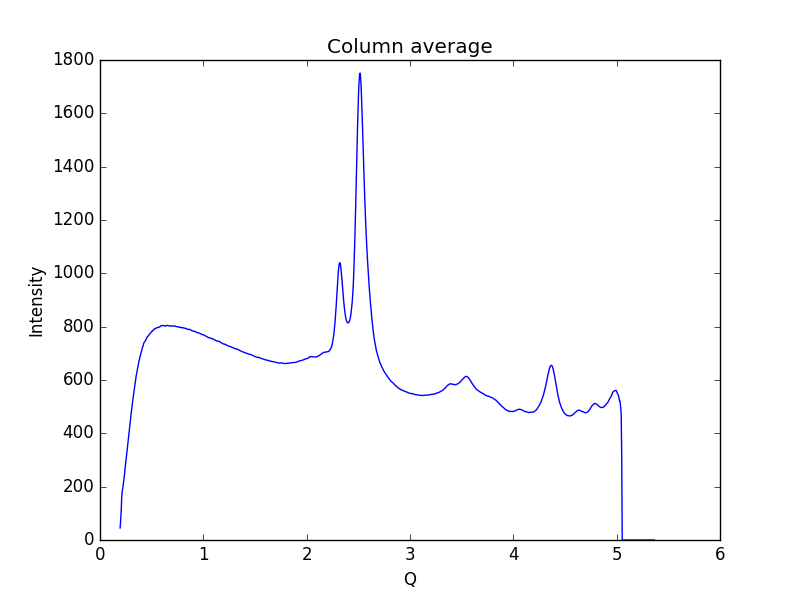

The data file committed next to this chart (first rows):
0.19448614755544588, 45.1467
0.1997, 71.11
0.2048, 108
0.21, 158.6
0.2152, 183.1
0.2204, 194.2
0.2255, 208.9
0.2307, 225.1
0.2359, 242.3
0.2411, 261.3
0.2462, 279.7
0.2514, 298.1
0.2566, 317
0.2618, 334.8
0.2669, 352.6
0.2721, 373.8
0.2773, 393.5
0.2825, 409.5
0.2876, 426.3
0.2928, 442.6
0.298, 460.7
0.3032, 479.4
0.3083, 494.6
0.3135, 509.9
0.3187, 527.7
0.3239, 543.6
0.329, 557
0.3342, 571.5
0.3394, 584.9
0.3446, 600.2
0.3497, 614.1
0.3549, 624.3
0.3601, 634.1
0.3653, 646.3
0.3704, 657.4
0.3756, 667.1
0.3808, 675.1
0.386, 684.5
0.3911, 693.1
0.3963, 700.6
0.4015, 707.9
0.4067, 717
0.4118, 722.8
0.417, 727.4
0.4222, 736.2
0.4274, 740.9
0.4325, 743.3
0.4377, 745.8
0.4429, 750
0.4481, 753.7
0.4532, 758.8
0.4584, 762.4
0.4636, 764
0.4688, 765.8
0.4739, 769.4
0.4791, 772.6
0.4843, 774
0.4895, 776.7
0.4946, 778.6
0.4998, 780.6
0.505, 784.2
... 939 more rows
